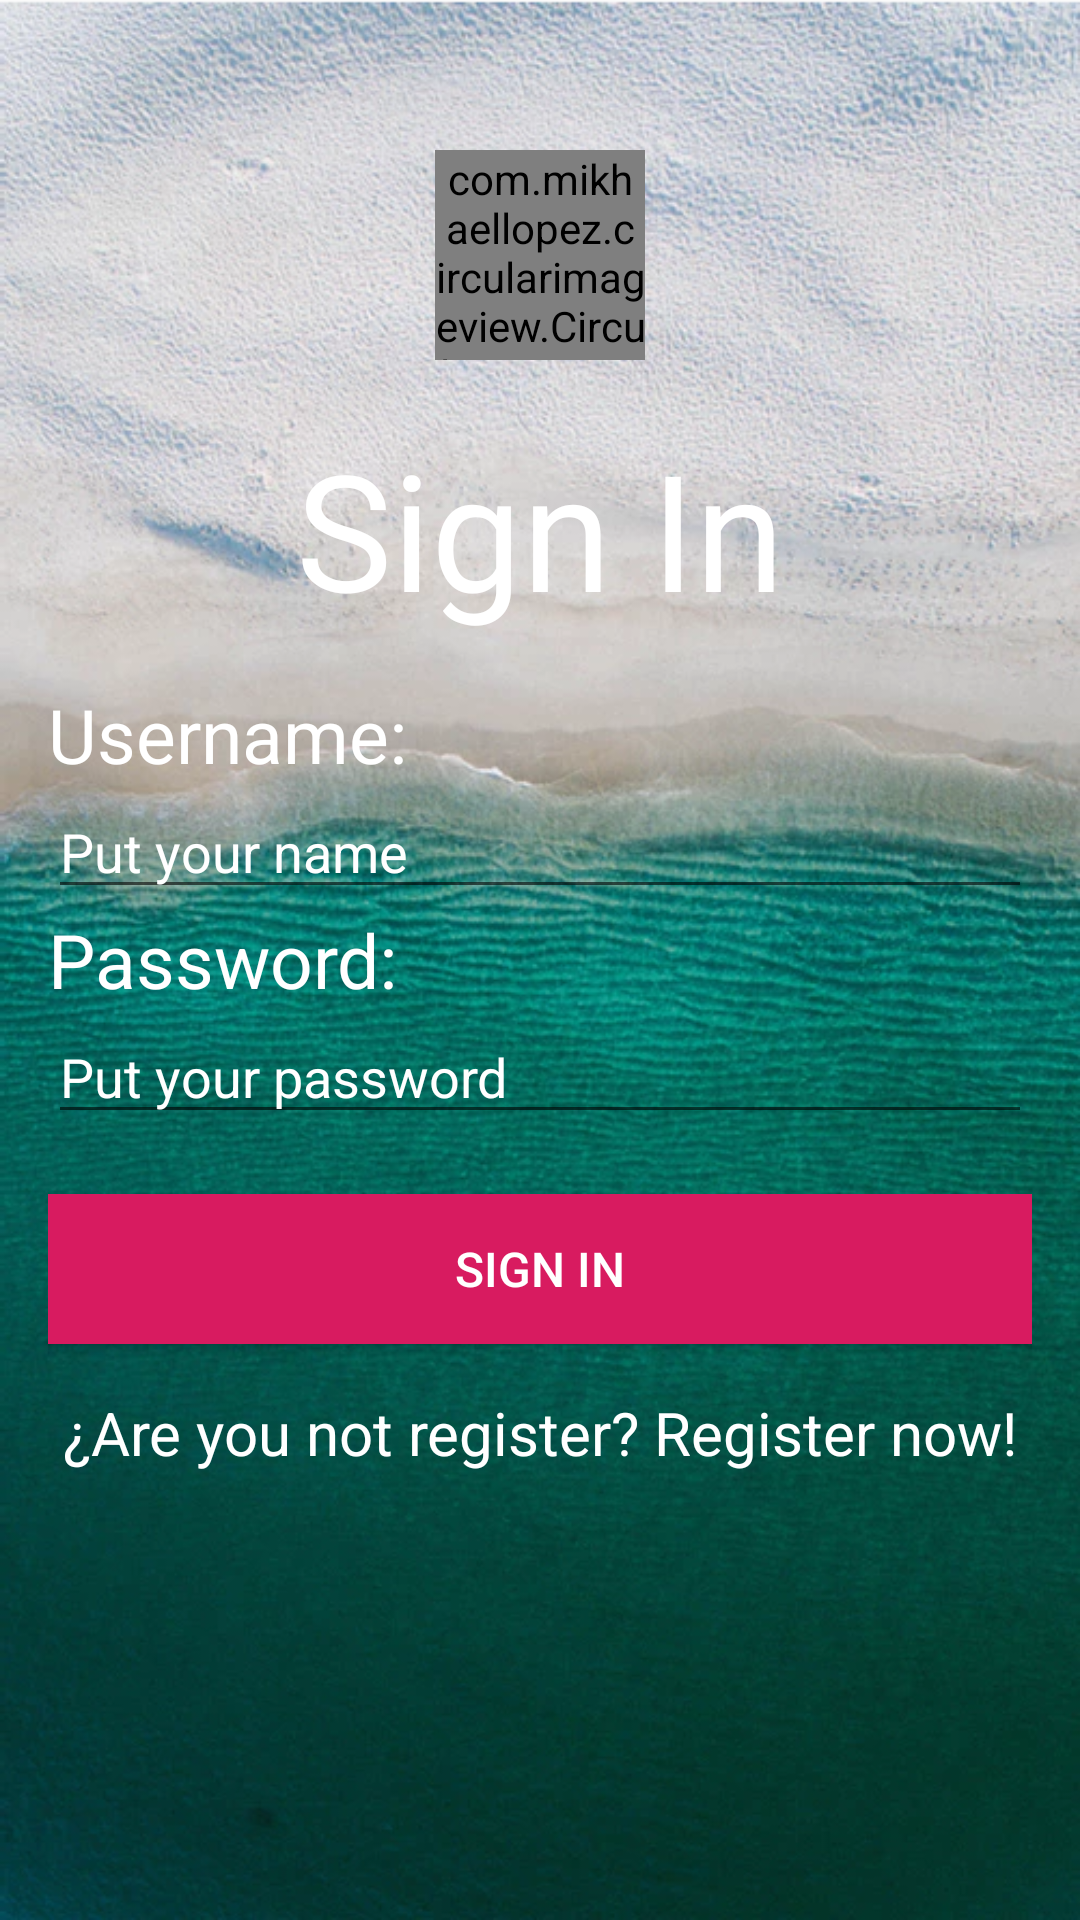

Here is an Android app screen rendered from its layout file. Give the layout XML and the strings, colors and styles it references.
<!-- AndroidManifest.xml: application theme BWatchersTheme -->
<!-- res/layout/activity_wlogin.xml -->
<?xml version="1.0" encoding="utf-8"?>
<RelativeLayout xmlns:android="http://schemas.android.com/apk/res/android"
    xmlns:app="http://schemas.android.com/apk/res-auto"
    xmlns:tools="http://schemas.android.com/tools"
    android:id="@+id/layoutLogin"
    android:layout_width="match_parent"
    android:layout_height="match_parent"
    android:background="@drawable/beachback"
    android:fitsSystemWindows="true"
    tools:context=".WLogin">

    <com.mikhaellopez.circularimageview.CircularImageView
        android:id="@+id/imgLogo"
        android:layout_width="70dp"
        android:layout_height="70dp"
        android:layout_alignParentTop="true"
        android:layout_centerInParent="true"
        android:layout_marginStart="16dp"
        android:layout_marginTop="50dp"
        android:scaleType="centerCrop"
        android:src="@drawable/logobird"
        app:civ_border_color="#EEE"
        app:civ_border_width="0dp"
        app:civ_shadow="true"
        app:civ_shadow_color="#FFF"
        app:civ_shadow_radius="0"
        />

    <TextView
        android:id="@+id/tvSignInTitle"
        android:layout_width="match_parent"
        android:layout_height="wrap_content"
        android:layout_below="@+id/imgLogo"
        android:layout_marginTop="20dp"
        android:fontFamily="@font/frenchy"
        android:gravity="center"
        android:text="@string/sign_in"
        android:textColor="@android:color/background_light"
        android:textSize="54sp" />

    <ScrollView
        android:id="@+id/scrollView"
        style="@style/LayoutMargin"
        android:layout_width="match_parent"
        android:layout_height="match_parent"
        android:layout_above="@+id/progressBar"
        android:layout_below="@+id/tvSignInTitle"
        android:layout_marginTop="16dp">

        <LinearLayout
            android:layout_width="match_parent"
            android:layout_height="wrap_content"
            android:orientation="vertical">

            <TextView
                android:id="@+id/username"
                android:layout_width="165dp"
                android:layout_height="wrap_content"
                android:text="Username:"
                android:textSize="25dp"
                android:textColor="@color/blnco"/>

            <EditText
                android:id="@+id/name"
                android:layout_width="match_parent"
                android:layout_height="wrap_content"
                android:ems="10"
                android:hint="Put your name"
                android:textColor="@color/blnco"
                android:textColorHint="@color/blnco"
                 />

            <TextView
                android:id="@+id/pass"
                android:layout_width="165dp"
                android:layout_height="wrap_content"
                android:text="Password:"
                android:textSize="25dp"
                android:textColor="@color/blnco"/>

            <EditText
                android:id="@+id/passs"
                android:layout_width="match_parent"
                android:layout_height="wrap_content"
                android:ems="10"
                android:hint="Put your password"
                android:inputType="numberPassword"
                android:textColor="@color/blnco"
                android:textColorHint="@color/blnco"
               />

            <Button
                android:id="@+id/btnSignIn"
                android:layout_width="match_parent"
                android:layout_height="50dp"
                android:layout_marginTop="20dp"
                android:background="@color/colorAccent"
                android:onClick="signIn"
                android:text="@string/sign_in"
                android:textColor="@color/blnco"
                android:textSize="16sp" />

            <TextView
                android:id="@+id/tvRegister"
                android:layout_width="match_parent"
                android:layout_height="wrap_content"
                android:layout_marginTop="16dp"
                android:gravity="center"
                android:text="@string/no_eres_usuario_registrate"
                android:textColor="@android:color/background_light"
                android:textSize="20dp" />

        </LinearLayout>
    </ScrollView>

    <ProgressBar
        android:id="@+id/progressBar"
        style="?android:attr/progressBarStyle"
        android:layout_width="match_parent"
        android:layout_height="67dp"
        android:layout_alignParentBottom="true"
        android:layout_marginBottom="30dp"
        android:indeterminate="true"
        android:indeterminateTint="@android:color/white"
        android:indeterminateTintMode="src_in" />

</RelativeLayout>
<!-- resources referenced by this layout -->
<resources>
  <color name="blnco">#FFFFFF</color>
  <color name="colorAccent">#D81B60</color>
  <!-- drawable beachback: png bitmap (drawable, 782189 bytes) -->
  <!-- drawable logobird: png bitmap (drawable, 16821 bytes) -->
  <string name="no_eres_usuario_registrate">¿Are you not register? Register now!</string>
  <string name="sign_in">Sign In</string>
  <style name="LayoutMargin">
          <item name="android:layout_marginLeft">16dp</item>
          <item name="android:layout_marginRight">16dp</item>
      </style>
  <style name="BWatchersTheme" parent="Theme.AppCompat.Light.DarkActionBar">
          <item name="colorPrimary">@color/colorAccent</item>
          <item name="colorPrimaryDark">@color/colorPrimaryDark</item>
          <item name="colorAccent">@color/colorAccent</item>
      </style>
  <color name="colorPrimaryDark">#00574B</color>
</resources>
